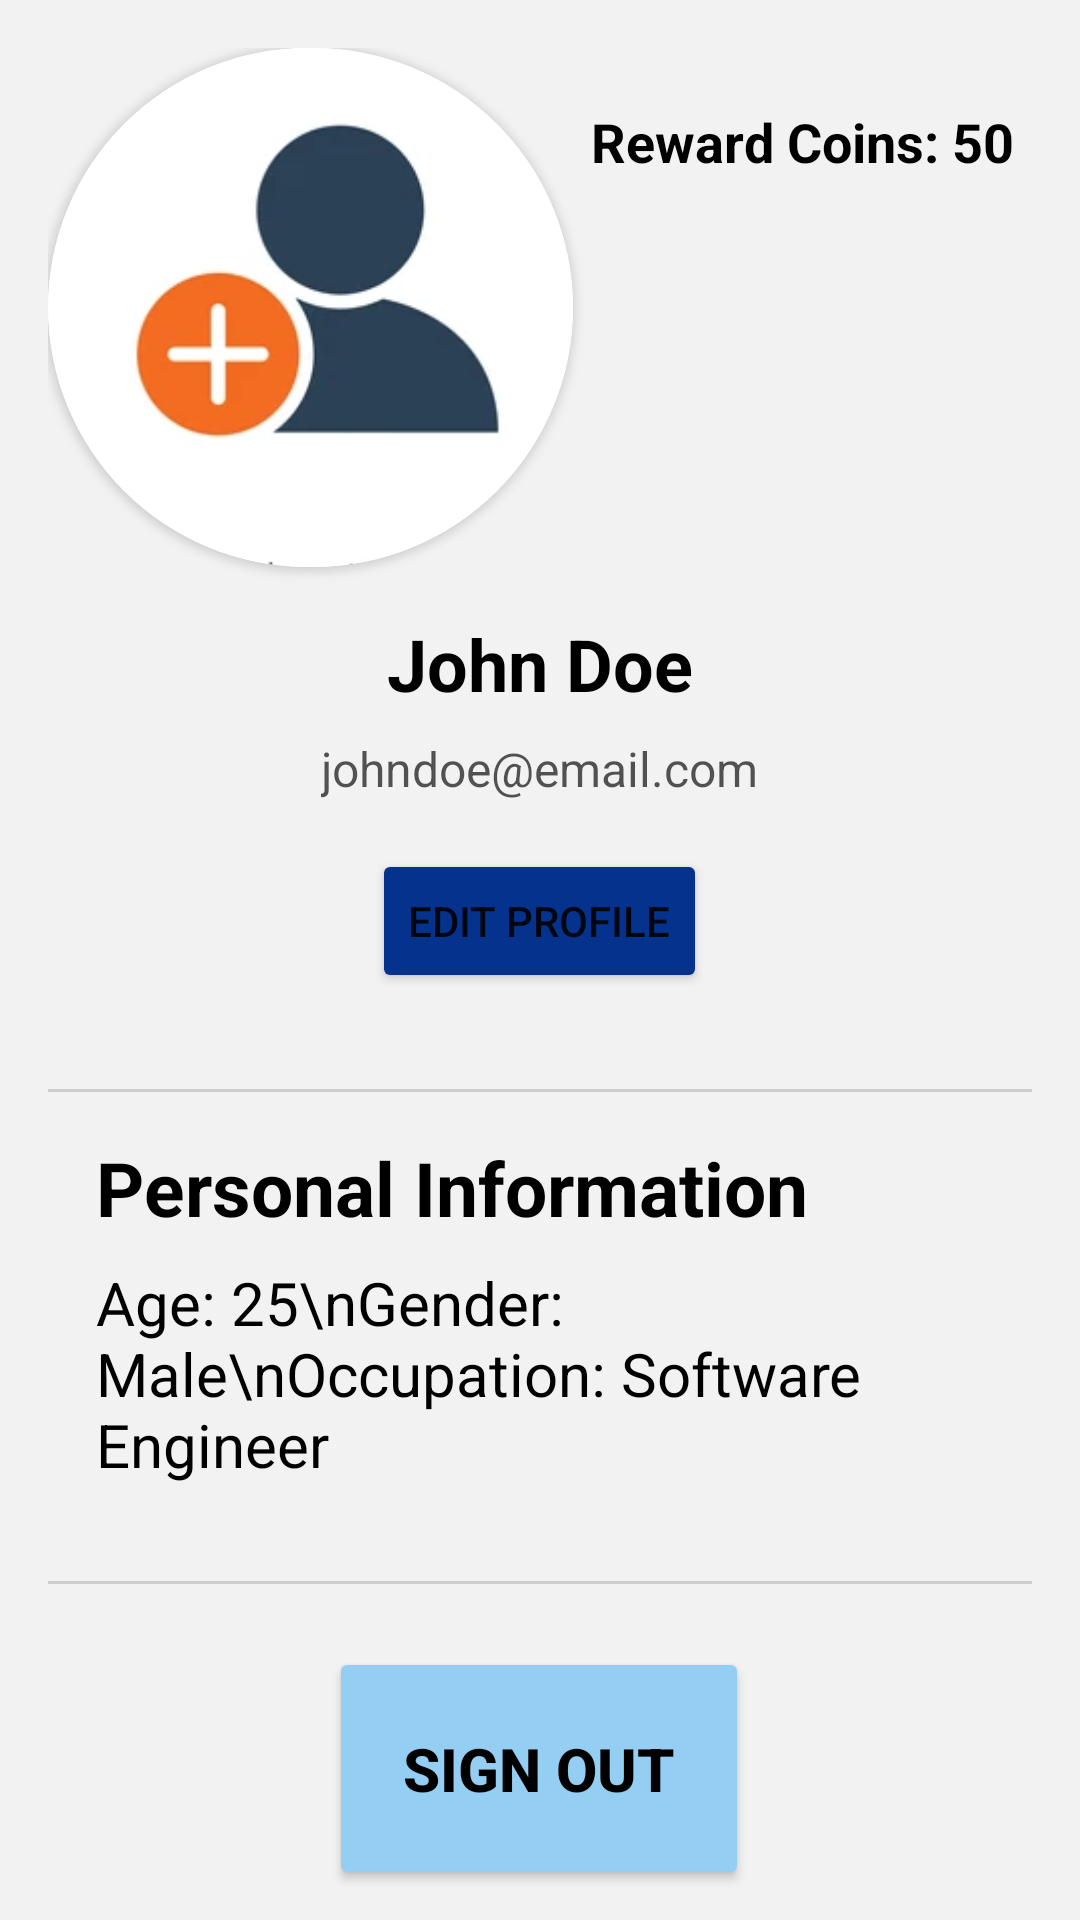

Reconstruct the res/layout file that produces this screen, plus the resources it refers to.
<!-- AndroidManifest.xml: application theme Theme.EWaste -->
<!-- res/layout/fragment_profile.xml -->
<?xml version="1.0" encoding="utf-8"?>
<androidx.constraintlayout.widget.ConstraintLayout xmlns:android="http://schemas.android.com/apk/res/android"
    xmlns:app="http://schemas.android.com/apk/res-auto"
    xmlns:tools="http://schemas.android.com/tools"
    android:layout_width="match_parent"
    android:layout_height="match_parent"
    android:background="@color/white"
    tools:context=".ProfileFragment">

    <RelativeLayout
        android:layout_width="match_parent"
        android:layout_height="match_parent"

        android:padding="16dp"
        android:background="#F2F2F2">


        <androidx.cardview.widget.CardView
            android:id="@+id/profile_image"
            android:layout_width="242dp"
            android:layout_height="173dp"
            android:layout_alignParentStart="true"
            android:layout_alignParentTop="true"
            android:layout_alignParentEnd="true"
            android:layout_marginEnd="153dp"
            app:cardCornerRadius="100dp">

            <ImageView
                android:id="@+id/profile_image1"
                android:layout_width="wrap_content"
                android:layout_height="wrap_content"
                android:layout_centerHorizontal="true"
                android:scaleType="centerCrop"
                android:src="@drawable/img" />


        </androidx.cardview.widget.CardView>









        <TextView
            android:id="@+id/profile_name"
            android:layout_width="wrap_content"
            android:layout_height="wrap_content"
            android:text="John Doe"
            android:textColor="@color/black"
            android:textSize="24sp"
            android:textStyle="bold"
            android:layout_below="@+id/profile_image"
            android:layout_centerHorizontal="true"
            android:layout_marginTop="16dp"/>

        <TextView
            android:id="@+id/profile_email"
            android:layout_width="wrap_content"
            android:layout_height="wrap_content"
            android:text="johndoe@email.com"
            android:textSize="16sp"
            android:textColor="@color/fad_colour"
            android:layout_below="@+id/profile_name"
            android:layout_centerHorizontal="true"
            android:layout_marginTop="8dp"/>

        <Button
            android:id="@+id/edit_profile_button"
            android:layout_width="wrap_content"
            android:layout_height="wrap_content"
            android:text="Edit Profile"
            android:backgroundTint="#05328C"
            android:layout_below="@+id/profile_email"
            android:layout_centerHorizontal="true"
            android:layout_marginTop="16dp"/>

        <View
            android:layout_width="match_parent"
            android:layout_height="1dp"
            android:background="#CCCCCC"
            android:layout_below="@+id/edit_profile_button"
            android:layout_marginTop="32dp"/>

        <TextView
            android:id="@+id/profile_info_heading"
            android:layout_width="wrap_content"
            android:layout_height="wrap_content"
            android:text="Personal Information"
            android:textColor="@color/black"
            android:textSize="25sp"
            android:textStyle="bold"
            android:layout_below="@+id/edit_profile_button"
            android:layout_marginTop="48dp"
            android:layout_marginLeft="16dp"/>

        <TextView
            android:id="@+id/profile_info"
            android:layout_width="wrap_content"
            android:layout_height="wrap_content"
            android:text="Age: 25\nGender: Male\nOccupation: Software Engineer"
            android:textSize="20sp"
            android:textColor="@color/black"
            android:layout_below="@+id/profile_info_heading"
            android:layout_marginTop="8dp"
            android:layout_marginLeft="16dp"/>



        <View
            android:layout_width="match_parent"
            android:layout_height="1dp"
            android:background="#CCCCCC"
            android:layout_below="@+id/profile_info"
            android:layout_marginTop="32dp"/>

        <TextView
            android:id="@+id/reward_coins"
            android:layout_width="wrap_content"
            android:layout_height="wrap_content"
            android:layout_alignParentTop="true"
            android:layout_alignParentEnd="true"
            android:layout_marginTop="14dp"
            android:padding="5dp"
            android:layout_marginRight="1dp"
            android:text="Reward Coins: 50"
            android:textColor="@color/black"
            android:textSize="18sp"
            android:textStyle="bold" />

    </RelativeLayout>


    <Button
        android:id="@+id/sign_out_btn"
        android:layout_width="140dp"
        android:layout_height="81dp"
        android:backgroundTint="#94CEF2"
        android:textColor="@color/black"
        android:text="Sign out"
        android:textSize="20dp"
        android:layout_marginBottom="10dp"
        android:textStyle="bold"
        app:layout_constraintBottom_toBottomOf="parent"
        app:layout_constraintEnd_toEndOf="parent"
        app:layout_constraintHorizontal_bias="0.498"
        app:layout_constraintStart_toStartOf="parent" />

</androidx.constraintlayout.widget.ConstraintLayout>
<!-- resources referenced by this layout -->
<resources>
  <color name="black">#FF000000</color>
  <color name="fad_colour">#AA000000</color>
  <color name="white">#FFFFFFFF</color>
  <!-- drawable img: png bitmap (drawable, 18727 bytes) -->
  <!-- drawable profile_layout (drawable) -->
  <?xml version="1.0" encoding="utf-8"?>
  <shape xmlns:android="http://schemas.android.com/apk/res/android"
      android:shape="oval">
  
      
      <stroke
          android:width="4dp"
          android:color="@android:color/white" />
  
      
      <solid android:color="#FFC107" />
  
  </shape>
  <style name="Theme.EWaste" parent="Theme.MaterialComponents.DayNight.NoActionBar">
          
          <item name="colorPrimary">@color/purple_500</item>
          <item name="colorPrimaryVariant">@color/purple_700</item>
          <item name="colorOnPrimary">@color/white</item>
          
          <item name="colorSecondary">@color/teal_200</item>
          <item name="colorSecondaryVariant">@color/teal_700</item>
          <item name="colorOnSecondary">@color/black</item>
          
          <item name="android:statusBarColor">@color/fad_colour</item>
          
      </style>
  <color name="purple_500">#FF6200EE</color>
  <color name="purple_700">#FF3700B3</color>
  <color name="teal_200">#FF03DAC5</color>
  <color name="teal_700">#FF018786</color>
</resources>
